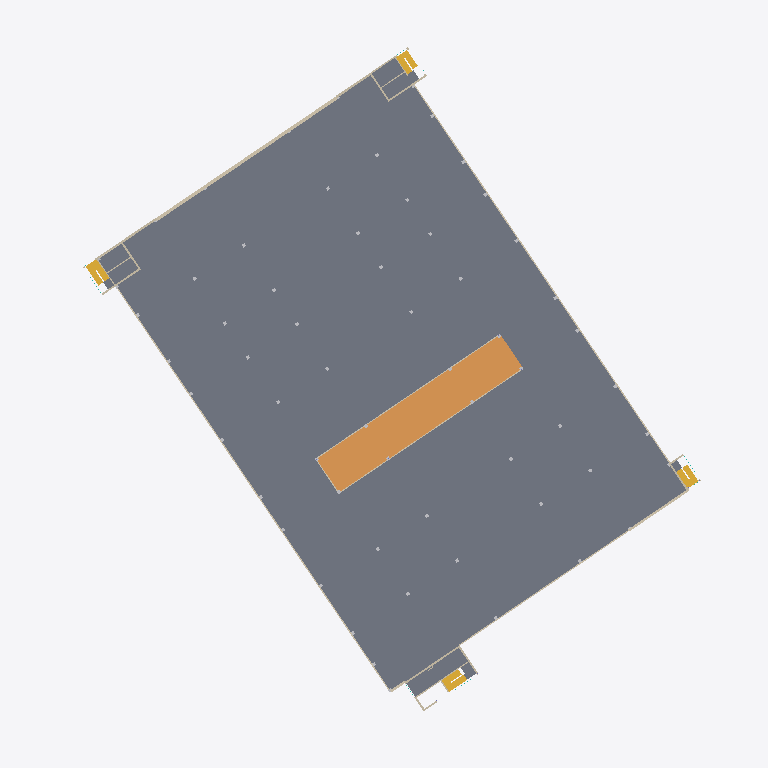
Plan cut of the same IFC building model at storey 'LV3' (level -5.05 m, cut at -3.65 m), seen from above with north up, elements coloured by IFC class: 30 walls (beige), 4 stairs (yellow), 1 slab (grey), 1 ramp (orange). Cut surfaces are drawn darker.
Extent 117.4 m × 131.7 m × 24.9 m (x, y, z). Storeys (8): LVB2 at -24.30 m; LVB1 at -19.45 m; LV0 at -13.45 m; LV1 at -11.95 m; LV2 at -8.50 m; LV3 at -5.05 m; LVRF at -1.70 m; LVRF2 at 0.10 m. Elements (740): 296 IfcWallStandardCase, 268 IfcBuildingElementProxy, 76 IfcColumn, 42 IfcWall, 29 IfcCurtainWall, 12 IfcSlab, 11 IfcStair, 3 IfcWindow, 2 IfcRamp, 1 IfcRoof.

HEADER;
FILE_DESCRIPTION(('ViewDefinition [CoordinationView_V2.0]'),'2;1');
FILE_NAME('PS','2022-05-02T09:47:26',(''),(''),'The EXPRESS Data Manager Version 5.02.0100.07 : 28 Aug 2013','20200210_1400(x64) - Exporter 20.3.2.0 - Alternate UI 20.3.2.0','');
FILE_SCHEMA(('IFC2X3'));
ENDSEC;
DATA;
#121=IFCPROJECT('1Szkxc1qn85gUQA4bny0Nc',#42,'46/PS',$,$,'CARLETON DIGITAL CAMPUS','Project  Status',(#113),#108);
#197=IFCSITE('1Szkxc1qn85gUQA4bny0Na',#42,'Default',$,$,#196,$,$,.ELEMENT.,$,$,$,$,$);
#79447=IFCSITE('3$u2rpvjXDdBOuHFvjGeSP',#42,'ENTRANCE-:ENTRANCE-:469975',$,'ENTRANCE-:ENTRANCE-',#79446,#79440,$,$,$,$,$,$,$);
#80117=IFCSITE('2egdVzAk97lBOusbBU1rAZ',#42,'Entrace-Panels-01:Entrace-Panels-01:481861',$,'Entrace-Panels-01:Entrace-Panels-01',#80116,#80110,$,$,$,$,$,$,$);
#82518=IFCSITE('2egdVzAk97lBOusbBU1rJA',#42,'Entrace-Panels1:Entrace-Panels-01:482348',$,'Entrace-Panels1:Entrace-Panels-01',#82517,#82511,$,$,$,$,$,$,$);
#89558=IFCSITE('1rrtiEIJv3_uqPy7fUKSg_',#42,'PS-Sign-Base01:PS-Sign-Base01:489665',$,'PS-Sign-Base01:PS-Sign-Base01',#89557,#89551,$,$,$,$,$,$,$);
#90018=IFCSITE('1rrtiEIJv3_uqPy7fUKSlp',#42,'PS-Sign01:PS-Sign01:489868',$,'PS-Sign01:PS-Sign01',#90017,#90011,$,$,$,$,$,$,$);
#90488=IFCSITE('1QzTTjBzP7iRK5njofYUs0',#42,'PS-Sign-02:PS-Sign-02:494447',$,'PS-Sign-02:PS-Sign-02',#90487,#90481,$,$,$,$,$,$,$);
#132=IFCBUILDING('1Szkxc1qn85gUQA4bny0Nd',#42,'PARKING GARAGE 18',$,$,#33,$,'PARKING GARAGE 18',.ELEMENT.,$,$,$);
#143=IFCBUILDINGSTOREY('1Szkxc1qn85gUQA4cE29_w',#42,'LVB2',$,'Level:8mm Head',#141,$,'LVB2',.ELEMENT.,-20035.6027642208);
#149=IFCBUILDINGSTOREY('1Szkxc1qn85gUQA4cE29yX',#42,'LVB1',$,'Level:8mm Head',#148,$,'LVB1',.ELEMENT.,-15185.6027642208);
#155=IFCBUILDINGSTOREY('1Szkxc1qn85gUQA4cE2Tw7',#42,'LV0',$,'Level:8mm Head',#154,$,'LV0',.ELEMENT.,-9185.60276422078);
#161=IFCBUILDINGSTOREY('1Szkxc1qn85gUQA4cE2c9B',#42,'LV1',$,'Level:8mm Head',#160,$,'LV1',.ELEMENT.,-7685.60276422078);
#167=IFCBUILDINGSTOREY('1Szkxc1qn85gUQA4cE2cw4',#42,'LV2',$,'Level:8mm Head',#166,$,'LV2',.ELEMENT.,-4235.60276422078);
#173=IFCBUILDINGSTOREY('1Szkxc1qn85gUQA4cE2c8H',#42,'LV3',$,'Level:8mm Head',#172,$,'LV3',.ELEMENT.,-785.602764220778);
#185=IFCBUILDINGSTOREY('1Szkxc1qn85gUQA4cE2cBl',#42,'LVRF',$,'Level:8mm Head',#184,$,'LVRF',.ELEMENT.,2564.39723577922);
#191=IFCBUILDINGSTOREY('1Szkxc1qn85gUQA4cE2SPS',#42,'LVRF2',$,'Level:8mm Head',#190,$,'LVRF2',.ELEMENT.,4364.39723577922);
#16126=IFCSLAB('1XCm7W2OT8XgcxgP2zpT$4',#42,'Floor:Generic Floor - 400mm:391356',$,'Floor:Generic Floor - 400mm',#15852,#16123,'391356',.FLOOR.);
#52684=IFCRAMP('3hcmX__znDYwCpNs$kIb6x',#42,'Ramp:Ramp 1:429607',$,'Ramp:Ramp 1',#52676,#52678,'429607',.NOTDEFINED.);
#15442=IFCWALLSTANDARDCASE('1XCm7W2OT8XgcxgP2zpT23',#42,'Basic Wall:WE-CC-610:391163',$,'Basic Wall:WE-CC-610',#15419,#15438,'391163');
#26319=IFCWALLSTANDARDCASE('3tQC29Hg11UArQL$HDE0Qc',#42,'Basic Wall:WE-CC-230:406657',$,'Basic Wall:WE-CC-230',#26297,#26315,'406657');
#47522=IFCWALLSTANDARDCASE('1Flm0vqaf3ZuC8Iw68ivn5',#42,'Basic Wall:WE-CC-230:420962',$,'Basic Wall:WE-CC-230',#47500,#47518,'420962');
#20238=IFCSTAIR('36g4FwkEjB2AooKifbb6A_',#42,'Cast-In-Place Stair:Stair:397713',$,'Cast-In-Place Stair:Monolithic Stair',#20237,$,'397713',.NOTDEFINED.);
#34732=IFCSTAIR('0LCEyb9eL51wqL67hvCsRk',#42,'Cast-In-Place Stair:Stair:412673',$,'Cast-In-Place Stair:Monolithic Stair',#34731,$,'412673',.NOTDEFINED.);
#25976=IFCWALLSTANDARDCASE('3W0HMkQCbBiOV3lt0pUKnH',#42,'Basic Wall:WE-CC-230:405804',$,'Basic Wall:WE-CC-230',#25954,#25972,'405804');
#39351=IFCSTAIR('09R4d8I_12VhoJTo8rdEH3',#42,'Cast-In-Place Stair:Stair:415471',$,'Cast-In-Place Stair:Monolithic Stair',#39350,$,'415471',.NOTDEFINED.);
#24803=IFCSTAIR('2P9FKOwA19sfASZKDsYODa',#42,'Cast-In-Place Stair:Stair:403391',$,'Cast-In-Place Stair:Monolithic Stair',#24802,$,'403391',.NOTDEFINED.);
#38520=IFCWALLSTANDARDCASE('09R4d8I_12VhoJTo8rdE1n',#42,'Basic Wall:WE-TI/CC-426:414429',$,'Basic Wall:WE-TI/CC-426',#38498,#38516,'414429');
#16351=IFCWALLSTANDARDCASE('1XCm7W2OT8XgcxgP2zpTjK',#42,'Basic Wall:WE-TI/CC-426:392236',$,'Basic Wall:WE-TI/CC-426',#16329,#16347,'392236');
#25761=IFCWALLSTANDARDCASE('06ZYm6UunFgOUWrK5F1_DQ',#42,'Basic Wall:WE-TI/CC-426:404973',$,'Basic Wall:WE-TI/CC-426',#25739,#25757,'404973');
#52984=IFCWALLSTANDARDCASE('1nWKBPEJH2YeW$5w0j3GQi',#42,'Basic Wall:WE-CC-180:431443',$,'Basic Wall:WE-CC-180',#52962,#52980,'431443');
#52807=IFCWALLSTANDARDCASE('1nWKBPEJH2YeW$5w0j3GR0',#42,'Basic Wall:WE-CC-180:431423',$,'Basic Wall:WE-CC-180',#52785,#52803,'431423');
#16412=IFCWALLSTANDARDCASE('3rCv9Qf2bB9f4Wr8xf5RuD',#42,'Basic Wall:WE-TI/CB-328:392379',$,'Basic Wall:WE-TI/CB-328',#16388,#16408,'392379');
#22737=IFCWALLSTANDARDCASE('2iGZH3QJX2Su5QJNIM1bg1',#42,'Basic Wall:WE-TI/CB-328:400466',$,'Basic Wall:WE-TI/CB-328',#22715,#22733,'400466');
#28940=IFCWALLSTANDARDCASE('3aWrEL$MTFYPJZTIYD_TBp',#42,'Basic Wall:WE-TI/CB-328:408266',$,'Basic Wall:WE-TI/CB-328',#28918,#28936,'408266');
#33782=IFCWALLSTANDARDCASE('1z9pIP98LBqhsFjCSpfcEV',#42,'Basic Wall:WE-TI/CB-328:411962',$,'Basic Wall:WE-TI/CB-328',#33760,#33778,'411962');
#16509=IFCWALLSTANDARDCASE('0I4FdHksz0bf_Novcc8H8M',#42,'Basic Wall:WE-TI/CB-328:392695',$,'Basic Wall:WE-TI/CB-328',#16487,#16505,'392695');
#22678=IFCWALLSTANDARDCASE('2iGZH3QJX2Su5QJNIM1bg2',#42,'Basic Wall:WE-TI/CB-328:400465',$,'Basic Wall:WE-TI/CB-328',#22656,#22674,'400465');
#52729=IFCWALLSTANDARDCASE('1nWKBPEJH2YeW$5w0j3GR5',#42,'Basic Wall:WE-CC-180:431418',$,'Basic Wall:WE-CC-180',#52707,#52725,'431418');
#52866=IFCWALLSTANDARDCASE('1nWKBPEJH2YeW$5w0j3GQx',#42,'Basic Wall:WE-CC-180:431428',$,'Basic Wall:WE-CC-180',#52844,#52862,'431428');
#53043=IFCWALLSTANDARDCASE('1nWKBPEJH2YeW$5w0j3GQd',#42,'Basic Wall:WE-CC-180:431448',$,'Basic Wall:WE-CC-180',#53021,#53039,'431448');
#52925=IFCWALLSTANDARDCASE('1nWKBPEJH2YeW$5w0j3GQn',#42,'Basic Wall:WE-CC-180:431438',$,'Basic Wall:WE-CC-180',#52903,#52921,'431438');
#41977=IFCWALLSTANDARDCASE('0TNvYNxNH8bPLCBEWC74o1',#42,'Basic Wall:WE-TI/CB-328:418054',$,'Basic Wall:WE-TI/CB-328',#41955,#41973,'418054');
#38874=IFCWALLSTANDARDCASE('09R4d8I_12VhoJTo8rdE7Y',#42,'Basic Wall:WE-TI/CB-328:414542',$,'Basic Wall:WE-TI/CB-328',#38852,#38870,'414542');
#22855=IFCWALLSTANDARDCASE('2iGZH3QJX2Su5QJNIM1bfS',#42,'Basic Wall:WE-TI/CB-270:400527',$,'Basic Wall:WE-TI/CB-270',#22833,#22851,'400527');
#16256=IFCWALLSTANDARDCASE('1XCm7W2OT8XgcxgP2zpTtj',#42,'Basic Wall:WE-TI/CB-270:391829',$,'Basic Wall:WE-TI/CB-270',#16234,#16252,'391829');
#33398=IFCWALLSTANDARDCASE('1ZlH9Gud54cO3X6SQcXUD4',#42,'Basic Wall:WE-TI/CC-426:411179',$,'Basic Wall:WE-TI/CC-426',#33376,#33394,'411179');
#34578=IFCWALLSTANDARDCASE('0LCEyb9eL51wqL67hvCs1l',#42,'Basic Wall:WE-CB-190:412288',$,'Basic Wall:WE-CB-190',#34556,#34574,'412288');
#34696=IFCWALLSTANDARDCASE('0LCEyb9eL51wqL67hvCs1j',#42,'Basic Wall:WE-CB-240:412290',$,'Basic Wall:WE-CB-240',#34674,#34692,'412290');
#53102=IFCWALLSTANDARDCASE('1nWKBPEJH2YeW$5w0j3GNh',#42,'Basic Wall:WE-CC-180:431636',$,'Basic Wall:WE-CC-180',#53080,#53098,'431636');
#17647=IFCWALLSTANDARDCASE('0I4FdHksz0bf_Novcc8kwA',#42,'Basic Wall:WE-CB-190:393579',$,'Basic Wall:WE-CB-190',#17625,#17643,'393579');
#17706=IFCWALLSTANDARDCASE('0I4FdHksz0bf_Novcc8kwD',#42,'Basic Wall:WE-CB-190:393580',$,'Basic Wall:WE-CB-190',#17684,#17702,'393580');
#28611=IFCWALLSTANDARDCASE('3aWrEL$MTFYPJZTIYD_TAo',#42,'Basic Wall:WE-TI/CB-370:408203',$,'Basic Wall:WE-TI/CB-370',#28589,#28607,'408203');
ENDSEC;